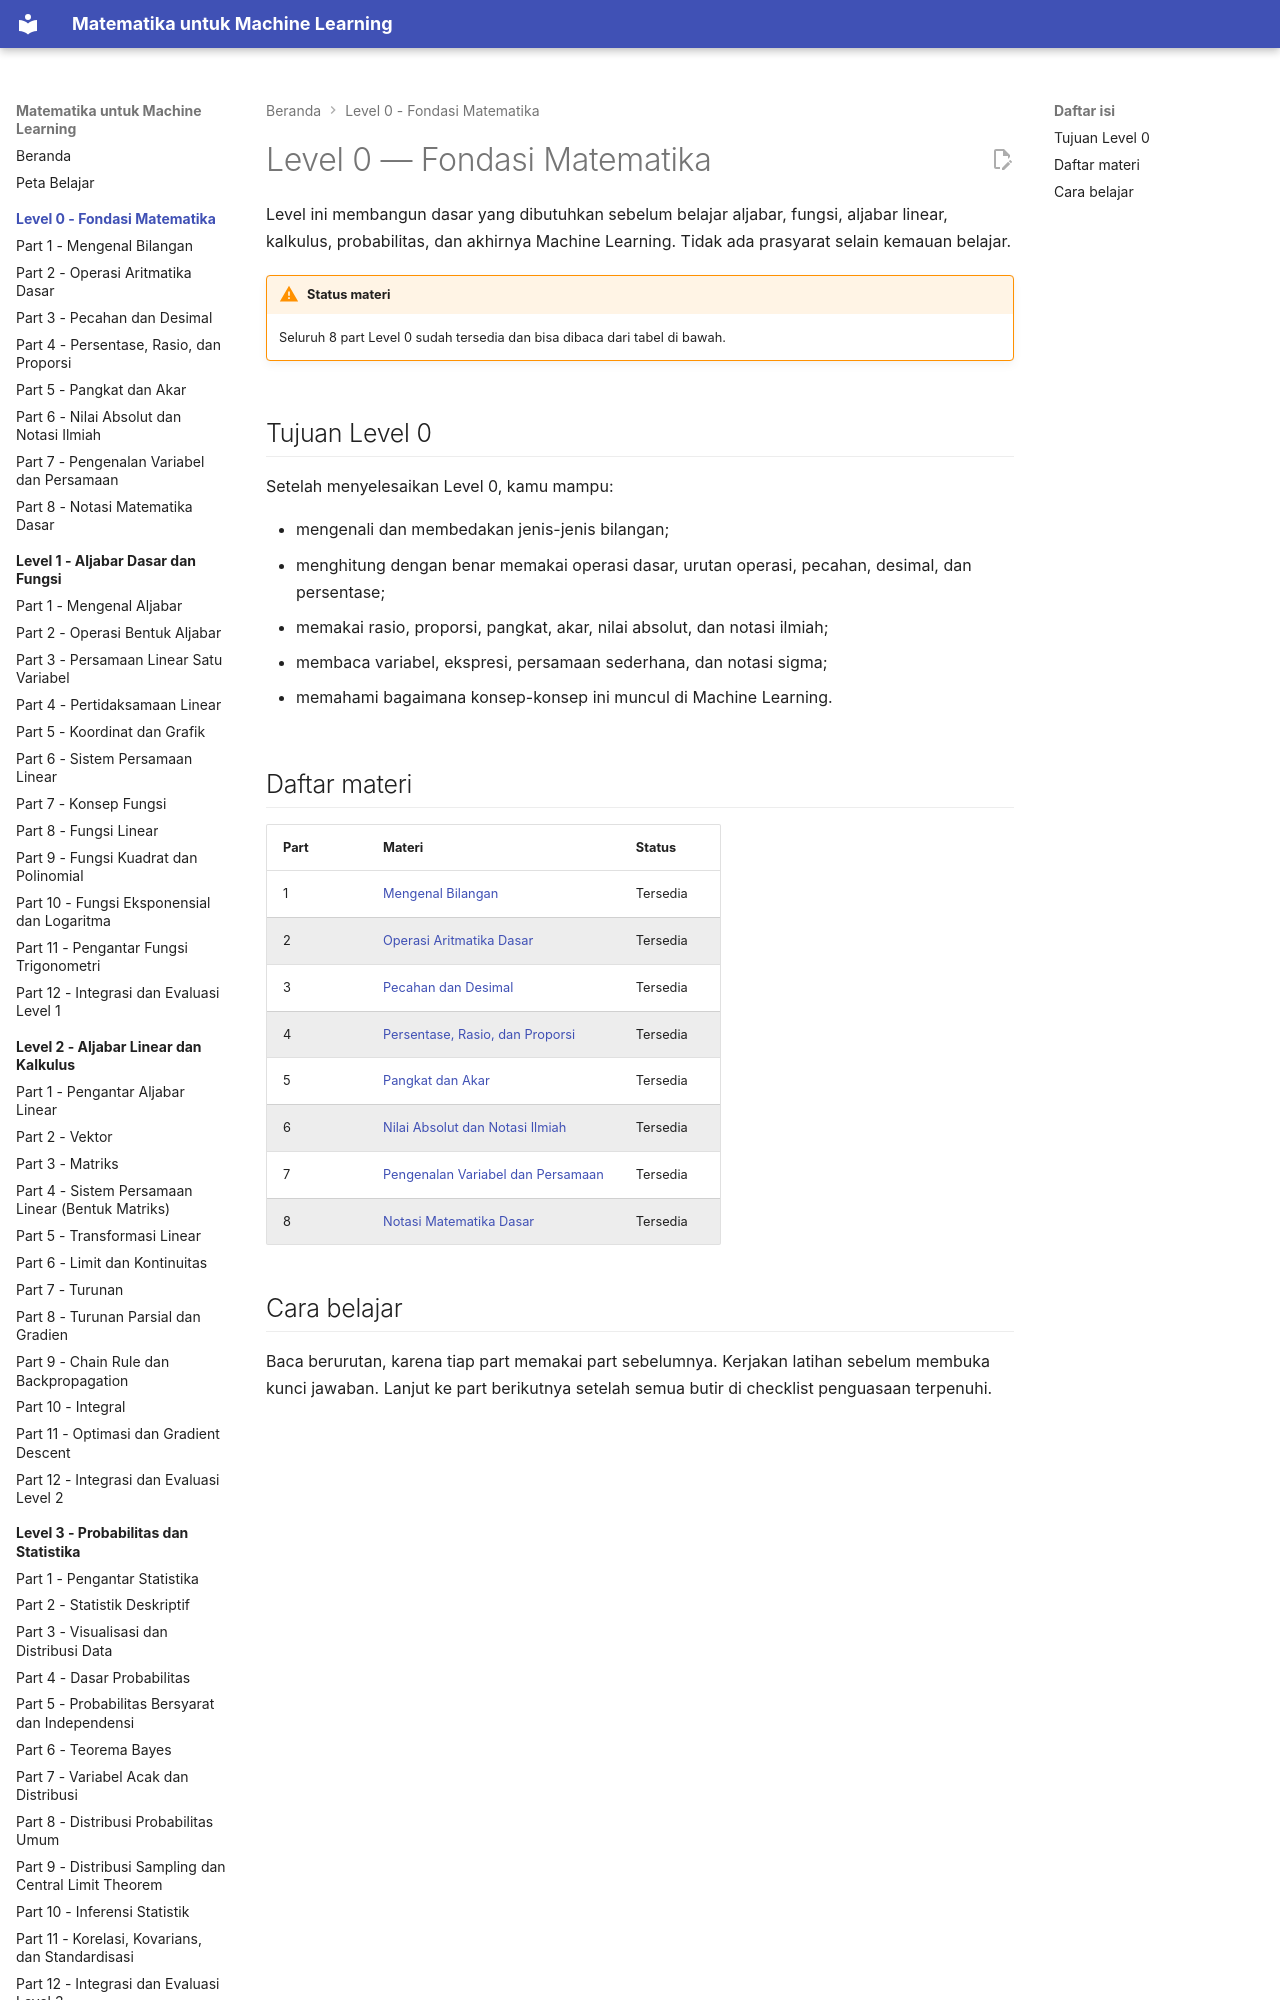

repository: TopekoX/matematika-machine-learning · page: level-0-fondasi-matematika/index.html · generator: mkdocs

# Level 0 — Fondasi Matematika

Level ini membangun dasar yang dibutuhkan sebelum belajar aljabar, fungsi, aljabar linear, kalkulus, probabilitas, dan akhirnya Machine Learning. Tidak ada prasyarat selain kemauan belajar.

!!! warning "Status materi"
    Seluruh 8 part Level 0 sudah tersedia dan bisa dibaca dari tabel di bawah.

## Tujuan Level 0

Setelah menyelesaikan Level 0, kamu mampu:

- mengenali dan membedakan jenis-jenis bilangan;
- menghitung dengan benar memakai operasi dasar, urutan operasi, pecahan, desimal, dan persentase;
- memakai rasio, proporsi, pangkat, akar, nilai absolut, dan notasi ilmiah;
- membaca variabel, ekspresi, persamaan sederhana, dan notasi sigma;
- memahami bagaimana konsep-konsep ini muncul di Machine Learning.
